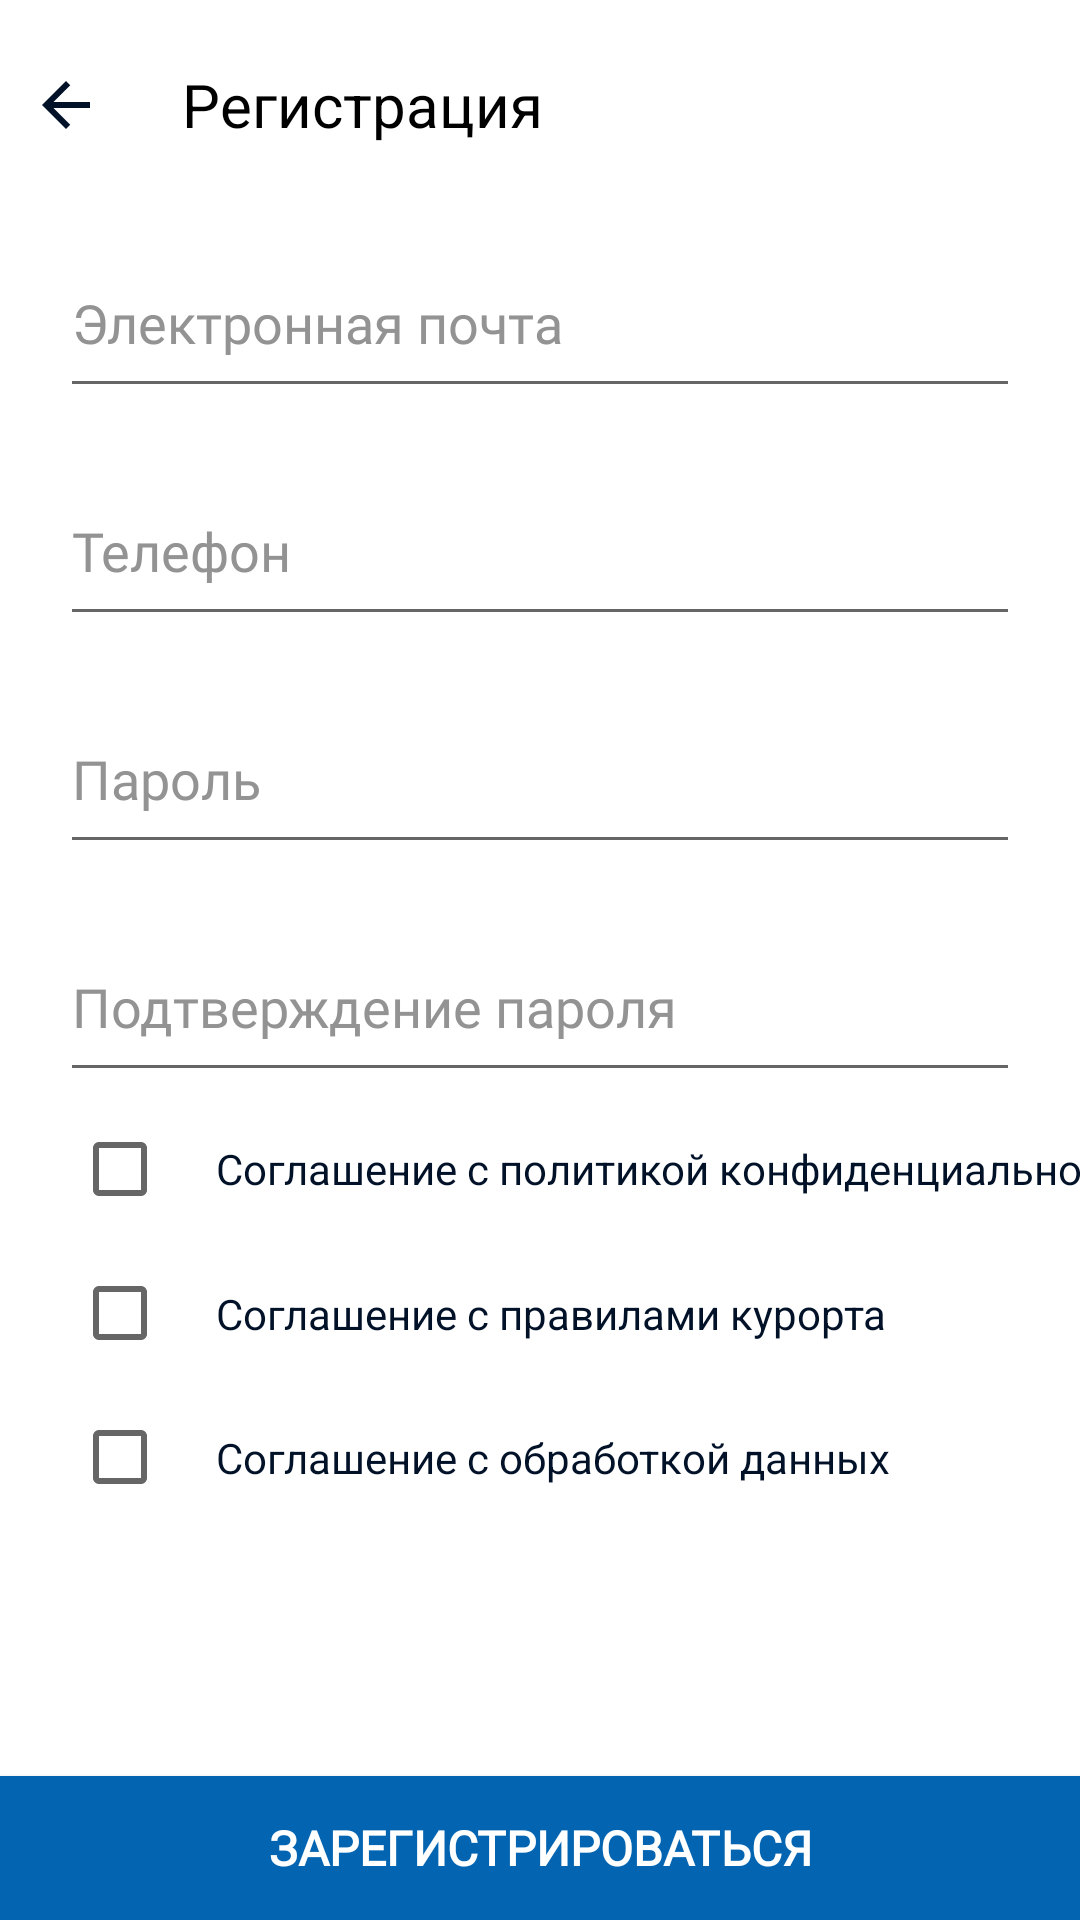

This screen was rendered from an Android layout file. Write that file and the resources it references.
<!-- AndroidManifest.xml: application theme Theme.Sok -->
<!-- res/layout/activity_register.xml -->
<?xml version="1.0" encoding="utf-8"?>
<androidx.constraintlayout.widget.ConstraintLayout xmlns:android="http://schemas.android.com/apk/res/android"
    xmlns:app="http://schemas.android.com/apk/res-auto"
    xmlns:tools="http://schemas.android.com/tools"
    android:layout_width="match_parent"
    android:layout_height="match_parent"
    tools:context=".auth.RegisterActivity">

    <LinearLayout
        android:id="@+id/linearLayout2"
        android:layout_width="match_parent"
        android:layout_height="50dp"
        android:layout_marginTop="10dp"
        android:orientation="horizontal"
        app:layout_constraintEnd_toEndOf="parent"
        app:layout_constraintStart_toStartOf="parent"
        app:layout_constraintTop_toTopOf="parent">

        <LinearLayout
            android:layout_width="match_parent"
            android:layout_height="50dp"
            android:orientation="horizontal">

            <LinearLayout
                android:layout_width="wrap_content"
                android:layout_height="match_parent"
                android:layout_weight=".1"
                android:gravity="center"
                android:orientation="vertical">

                <ImageView
                    android:id="@+id/imageView3"
                    android:layout_width="wrap_content"
                    android:layout_height="wrap_content"
                    android:layout_gravity="left"
                    android:layout_marginStart="10dp"
                    android:background="@drawable/ic_baseline_arrow_back_241"  />

            </LinearLayout>

            <LinearLayout
                android:layout_width="wrap_content"
                android:layout_height="match_parent"
                android:layout_weight=".333333333"
                android:gravity="center"
                android:orientation="vertical">

                <TextView
                    android:id="@+id/textView"
                    android:layout_width="wrap_content"
                    android:layout_height="wrap_content"
                    android:layout_gravity="left"

                    android:gravity="left"
                    android:text="Регистрация"
                    android:textColor="@color/black"
                    android:textSize="20sp" />
            </LinearLayout>

            <LinearLayout
                android:layout_width="wrap_content"
                android:layout_height="match_parent"
                android:layout_weight=".333333333"
                android:gravity="center"
                android:orientation="vertical">

            </LinearLayout>
        </LinearLayout>
    </LinearLayout>

    <EditText
        android:id="@+id/edEmailReg"
        android:layout_width="match_parent"
        android:layout_height="60dp"
        android:layout_marginHorizontal="20dp"
        android:layout_marginTop="16dp"
        android:fontFamily="@font/montserrat"
        android:hint="Электронная почта"
        android:inputType="textEmailAddress"
        android:textColorHint="#939393"
        app:layout_constraintEnd_toEndOf="parent"
        app:layout_constraintStart_toStartOf="parent"
        app:layout_constraintTop_toBottomOf="@+id/linearLayout2" />

    <EditText
        android:id="@+id/editText"
        android:layout_width="match_parent"
        android:layout_height="60dp"
        android:layout_marginHorizontal="20dp"
        android:layout_marginTop="16dp"
        android:fontFamily="@font/montserrat"
        android:hint="Телефон"
        android:maxLength="18"
        android:inputType="number"
        android:textColorHint="#939393"
        app:layout_constraintEnd_toEndOf="parent"
        app:layout_constraintHorizontal_bias="0.4"
        app:layout_constraintStart_toStartOf="parent"
        app:layout_constraintTop_toBottomOf="@+id/edEmailReg" />

    <EditText
        android:id="@+id/edPassReg"
        android:layout_width="match_parent"
        android:layout_height="60dp"
        android:layout_marginHorizontal="20dp"
        android:layout_marginTop="16dp"
        android:fontFamily="@font/montserrat"
        android:hint="Подтверждение пароля"
        android:inputType="textPassword"
        android:textColorHint="#939393"
        app:layout_constraintEnd_toEndOf="parent"
        app:layout_constraintStart_toStartOf="parent"
        app:layout_constraintTop_toBottomOf="@+id/edPassRegRepead" />

    <EditText
        android:id="@+id/edPassRegRepead"
        android:layout_width="match_parent"
        android:layout_height="60dp"
        android:layout_marginHorizontal="20dp"
        android:layout_marginTop="16dp"
        android:fontFamily="@font/montserrat"
        android:hint="Пароль"
        android:inputType="textPassword"
        android:textColorHint="#939393"
        app:layout_constraintEnd_toEndOf="parent"
        app:layout_constraintHorizontal_bias="0.4"
        app:layout_constraintStart_toStartOf="parent"
        app:layout_constraintTop_toBottomOf="@+id/editText" />

    <CheckBox
        android:id="@+id/checkBox"
        android:layout_width="wrap_content"
        android:layout_height="wrap_content"
        android:layout_marginStart="24dp"
        app:layout_constraintBottom_toBottomOf="@+id/textView4"
        app:layout_constraintStart_toStartOf="parent"
        app:layout_constraintTop_toTopOf="@+id/textView4" />

    <TextView
        android:id="@+id/textView4"
        android:layout_width="wrap_content"
        android:layout_height="wrap_content"
        android:layout_marginTop="16dp"
        android:textColor="#011128"
        android:text="Соглашение с политикой конфиденциальности"
        app:layout_constraintStart_toEndOf="@+id/checkBox"
        app:layout_constraintTop_toBottomOf="@+id/edPassReg" />


    <CheckBox
        android:id="@+id/checkBox1"
        android:layout_width="wrap_content"
        android:layout_height="wrap_content"
        android:layout_marginStart="24dp"
        app:layout_constraintStart_toStartOf="parent"
        app:layout_constraintTop_toBottomOf="@+id/checkBox" />

    <TextView
        android:id="@+id/textView5"
        android:layout_width="wrap_content"
        android:layout_height="wrap_content"
        android:textColor="#011128"
        android:text="Соглашение с правилами курорта"
        app:layout_constraintBottom_toBottomOf="@+id/checkBox1"
        app:layout_constraintStart_toEndOf="@+id/checkBox1"
        app:layout_constraintTop_toBottomOf="@+id/checkBox" />

    <CheckBox
        android:id="@+id/checkBox2"
        android:layout_width="wrap_content"
        android:layout_height="wrap_content"
        android:layout_marginStart="24dp"
        app:layout_constraintStart_toStartOf="parent"
        app:layout_constraintTop_toBottomOf="@+id/checkBox1" />

    <TextView
        android:id="@+id/textView6"
        android:layout_width="wrap_content"
        android:layout_height="wrap_content"
        android:textColor="#011128"
        android:text="Соглашение с обработкой данных"
        app:layout_constraintBottom_toBottomOf="@+id/checkBox2"
        app:layout_constraintStart_toEndOf="@+id/checkBox2"
        app:layout_constraintTop_toBottomOf="@+id/checkBox1" />


    <androidx.appcompat.widget.AppCompatButton
        android:id="@+id/btnReg1"
        android:layout_width="match_parent"
        android:layout_height="wrap_content"
        android:background="#0365B2"
        android:fontFamily="@font/montserrat_bold"
        android:text="ЗАРЕГИСТРИРОВАТЬСЯ"
        android:textColor="@color/white"
        android:textSize="16sp"
        android:textStyle="bold"
        app:layout_constraintBottom_toBottomOf="parent"
        app:layout_constraintEnd_toEndOf="parent"
        app:layout_constraintStart_toStartOf="parent" />

</androidx.constraintlayout.widget.ConstraintLayout>
<!-- resources referenced by this layout -->
<resources>
  <color name="black">#FF000000</color>
  <color name="white">#FFFFFFFF</color>
  <!-- drawable ic_baseline_arrow_back_241 (drawable) -->
  <vector android:height="24dp" android:tint="#011128"
      android:viewportHeight="24" android:viewportWidth="24"
      android:width="24dp" xmlns:android="http://schemas.android.com/apk/res/android">
      <path android:fillColor="@android:color/white" android:pathData="M20,11H7.83l5.59,-5.59L12,4l-8,8 8,8 1.41,-1.41L7.83,13H20v-2z"/>
  </vector>
  <style name="Theme.Sok" parent="Theme.MaterialComponents.DayNight.NoActionBar">
          
          <item name="colorPrimary">@color/purple_500</item>
          <item name="colorPrimaryVariant">@color/purple_700</item>
          <item name="colorOnPrimary">@color/white</item>
          
          <item name="colorSecondary">@color/teal_200</item>
          <item name="colorSecondaryVariant">@color/teal_700</item>
          <item name="colorOnSecondary">@color/black</item>
          
          <item name="android:statusBarColor" tools:targetApi="l">?attr/colorPrimaryVariant</item>
          
      </style>
  <color name="purple_500">#FF6200EE</color>
  <color name="purple_700">#FF3700B3</color>
  <color name="teal_200">#FF03DAC5</color>
  <color name="teal_700">#FF018786</color>
</resources>
